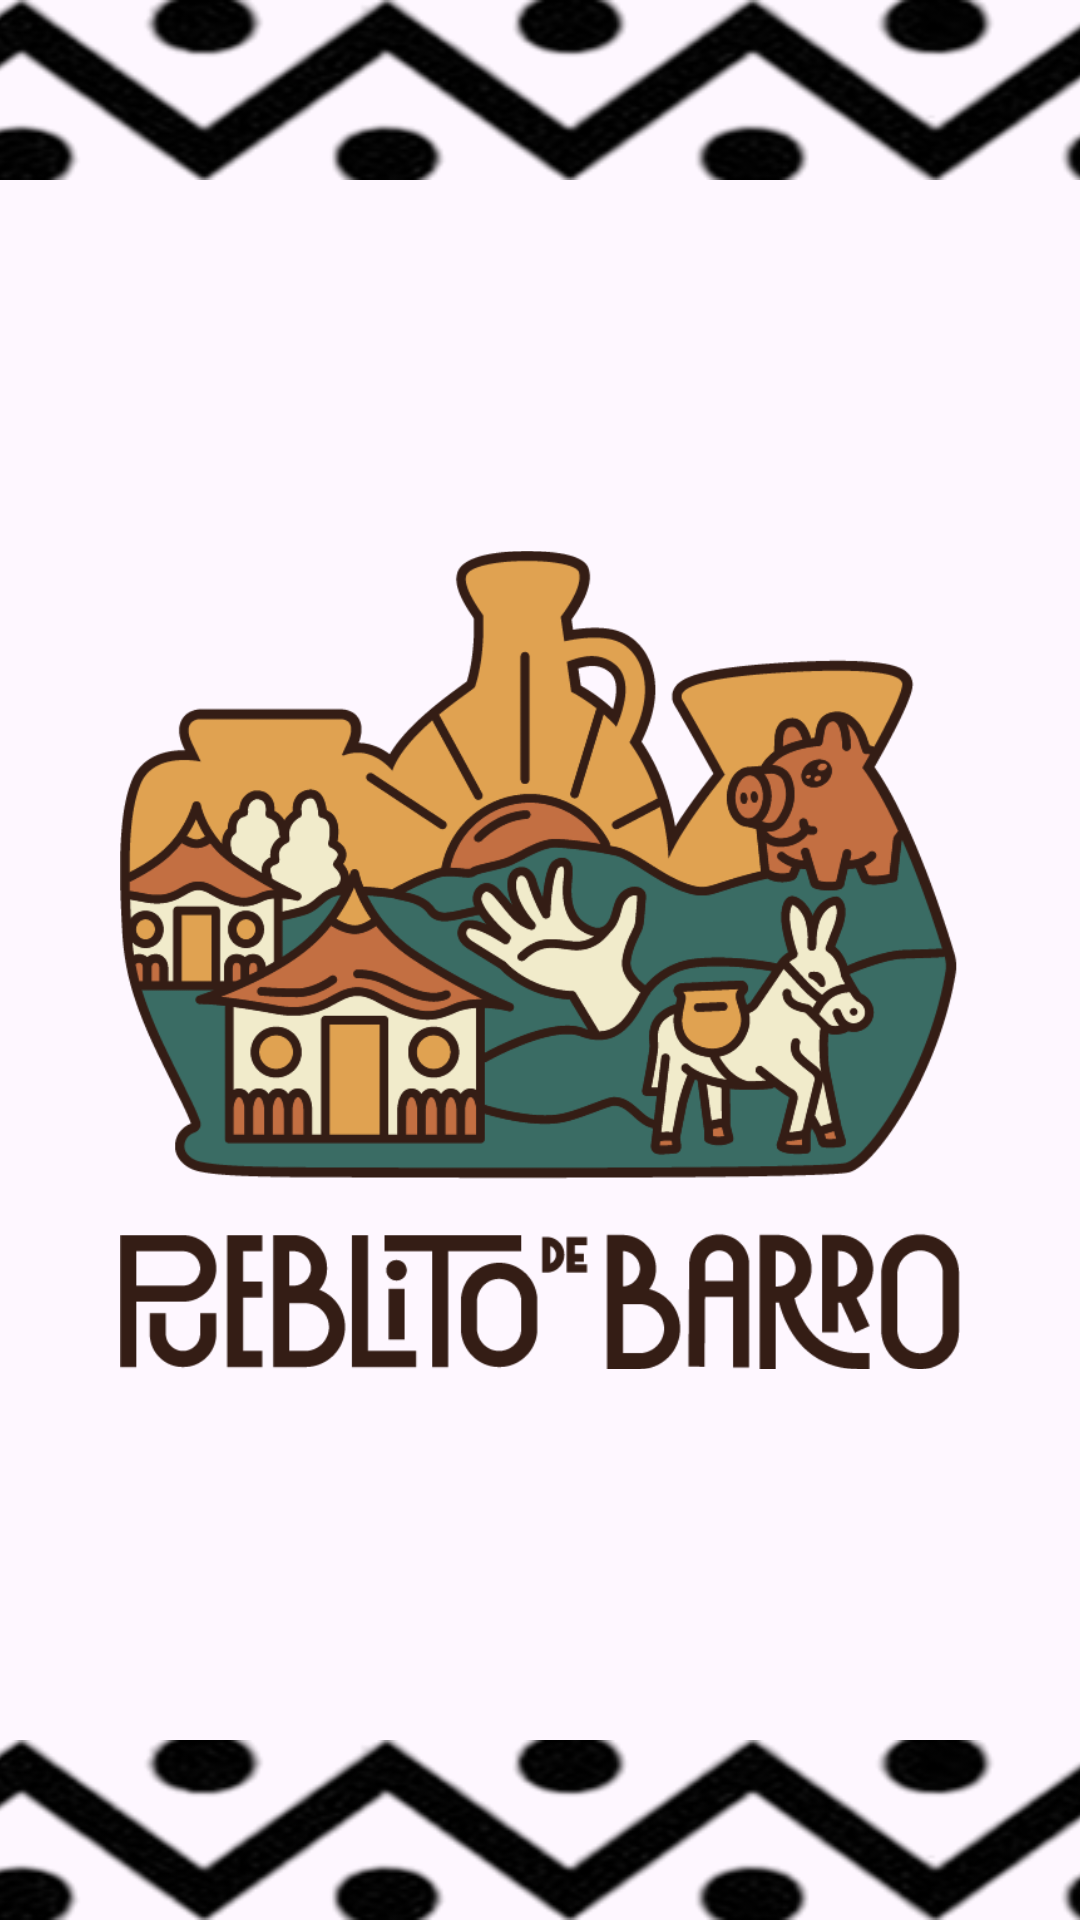

Reconstruct the res/layout file that produces this screen, plus the resources it refers to.
<!-- AndroidManifest.xml: application theme Theme.ManoDelArtesanoCrearTurnos -->
<!-- res/layout/activity_main.xml -->
<?xml version="1.0" encoding="utf-8"?>
<androidx.constraintlayout.widget.ConstraintLayout xmlns:android="http://schemas.android.com/apk/res/android"
    xmlns:app="http://schemas.android.com/apk/res-auto"
    xmlns:tools="http://schemas.android.com/tools"
    android:id="@+id/main"
    android:layout_width="match_parent"
    android:layout_height="match_parent"
    tools:context=".MainActivity">

    <ImageView
        android:id="@+id/imageView2"
        android:layout_width="2000dp"
        android:layout_height="60dp"
        android:src="@drawable/muisca"
        app:layout_constraintEnd_toEndOf="parent"
        app:layout_constraintStart_toStartOf="parent"
        app:layout_constraintTop_toTopOf="parent" />

    <ImageView
        android:layout_width="280dp"
        android:layout_height="280dp"
        android:src="@drawable/logo"
        app:layout_constraintBottom_toTopOf="@+id/imageView"
        app:layout_constraintEnd_toEndOf="parent"
        app:layout_constraintStart_toStartOf="parent"
        app:layout_constraintTop_toBottomOf="@+id/imageView2" />

    <ImageView
        android:id="@+id/imageView"
        android:layout_width="2000dp"
        android:layout_height="60dp"
        android:src="@drawable/muisca"
        app:layout_constraintBottom_toBottomOf="parent"
        app:layout_constraintEnd_toEndOf="parent"
        app:layout_constraintStart_toStartOf="parent" />

</androidx.constraintlayout.widget.ConstraintLayout>
<!-- resources referenced by this layout -->
<resources>
  <!-- drawable logo: png bitmap (drawable, 56519 bytes) -->
  <!-- drawable muisca: png bitmap (drawable, 86056 bytes) -->
  <style name="Theme.ManoDelArtesanoCrearTurnos" parent="Base.Theme.ManoDelArtesanoCrearTurnos" />
  <style name="Base.Theme.ManoDelArtesanoCrearTurnos" parent="Theme.Material3.DayNight.NoActionBar">
          <item name="colorPrimary">@color/marron</item>
          <item name="colorPrimaryVariant">@color/marron</item>
          <item name="colorOnPrimary">@color/white</item>
          
          <item name="colorSecondary">@color/marron</item>
          <item name="colorSecondaryVariant">@color/marron</item>
          <item name="colorOnSecondary">@color/black</item>
          
          <item name="android:statusBarColor">?attr/colorPrimaryVariant</item>
      </style>
  <color name="marron">#804000</color>
  <color name="white">#FFFFFFFF</color>
  <color name="black">#FF000000</color>
</resources>
